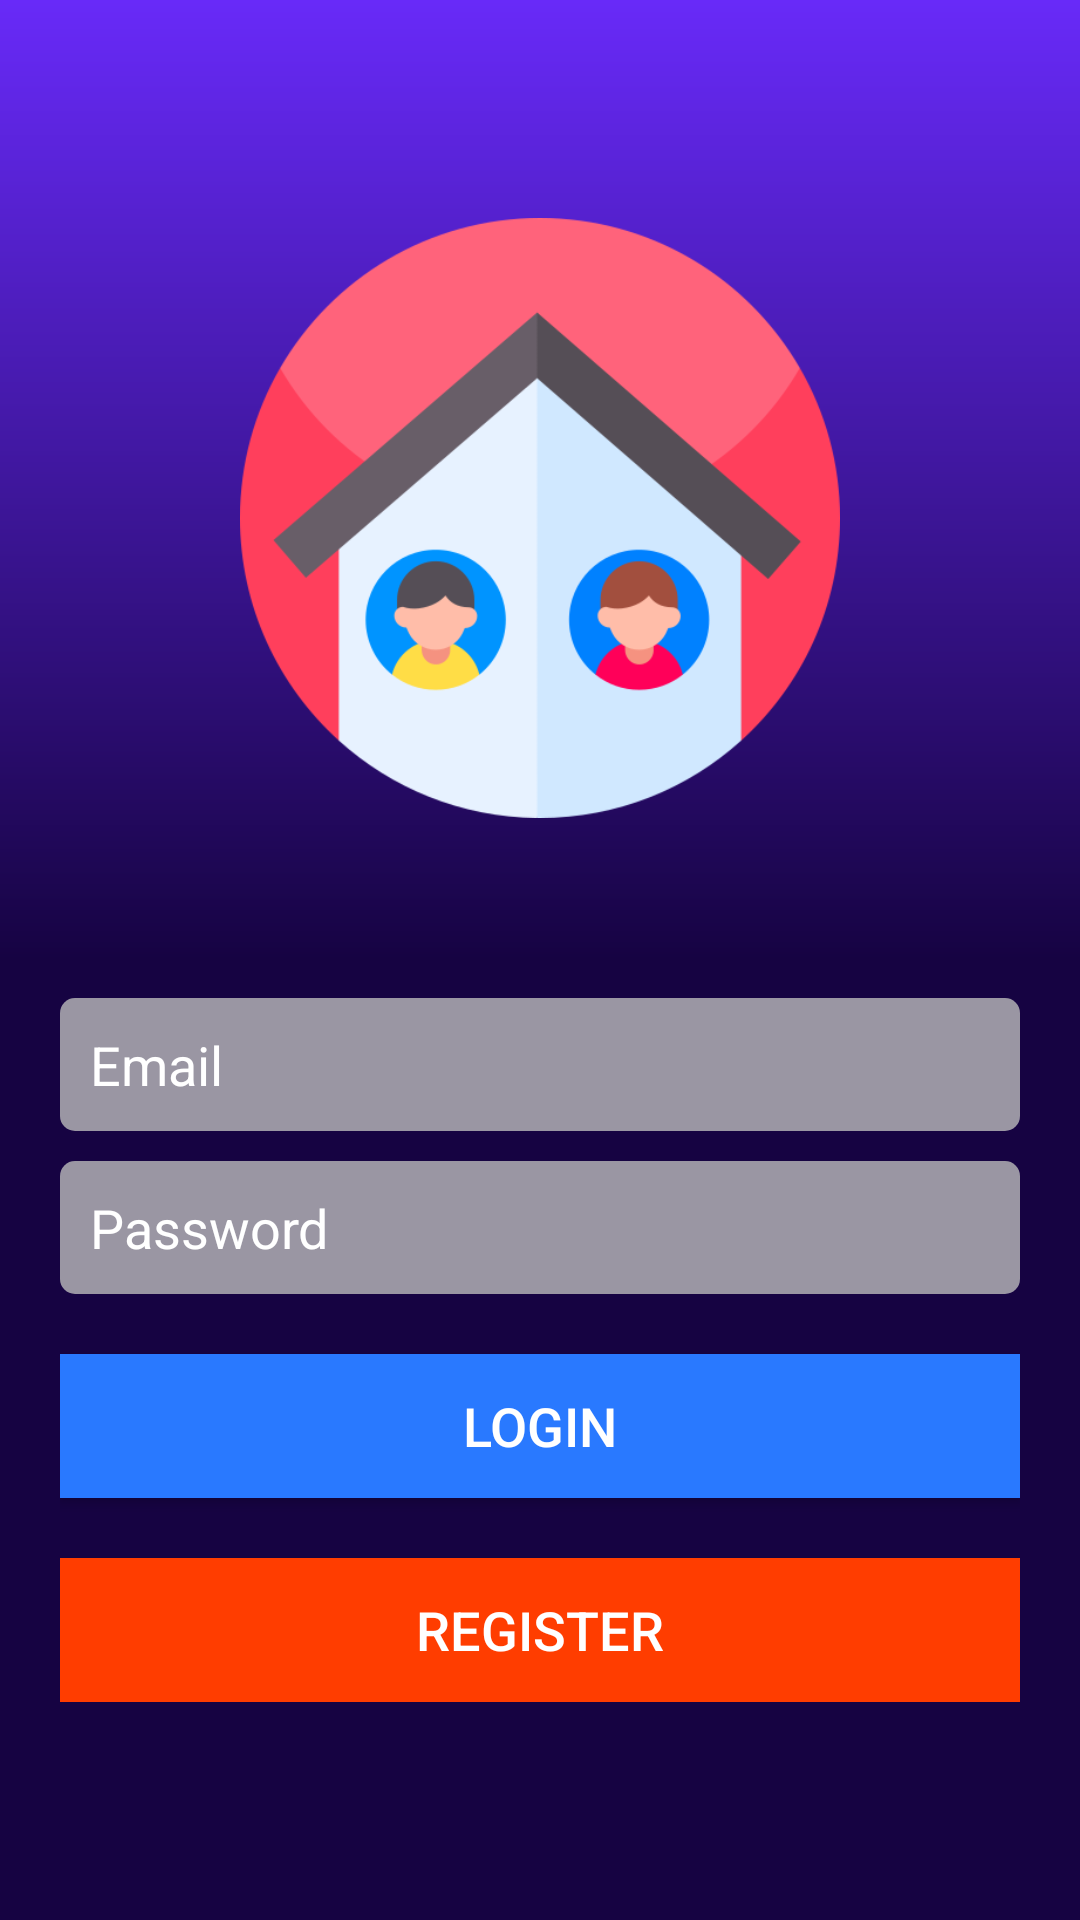

Here is an Android app screen rendered from its layout file. Give the layout XML and the strings, colors and styles it references.
<!-- AndroidManifest.xml: activity theme Theme.Roomeet.NoActionBar -->
<!-- res/layout/activity_login.xml -->
<?xml version="1.0" encoding="utf-8"?>
<androidx.constraintlayout.widget.ConstraintLayout xmlns:android="http://schemas.android.com/apk/res/android"
    xmlns:app="http://schemas.android.com/apk/res-auto"
    xmlns:tools="http://schemas.android.com/tools"
    android:id="@+id/main"
    android:layout_width="match_parent"
    android:layout_height="match_parent"
    android:background="@drawable/main_bg">

    <LinearLayout
        android:layout_width="match_parent"
        android:layout_height="wrap_content"
        android:orientation="vertical"
        android:padding="20dp"
        app:layout_constraintBottom_toBottomOf="parent"
        app:layout_constraintTop_toTopOf="parent">


        <androidx.appcompat.widget.AppCompatImageView
            android:layout_width="200dp"
            android:layout_height="200dp"
            android:layout_gravity="center"
            android:layout_marginBottom="50dp"
            app:srcCompat="@drawable/room_mate" />


        <androidx.appcompat.widget.AppCompatEditText
            android:id="@+id/etEmail"
            android:layout_width="match_parent"
            android:layout_height="wrap_content"
            android:layout_marginTop="10dp"
            android:background="@drawable/edit_bg"
            android:hint="Email"
            android:inputType="textEmailAddress"
            android:padding="10dp"
            android:textColor="@color/white"
            android:textColorHint="@color/white" />

        <androidx.appcompat.widget.AppCompatEditText
            android:id="@+id/etPassword"
            android:layout_width="match_parent"
            android:layout_height="wrap_content"
            android:layout_marginTop="10dp"
            android:background="@drawable/edit_bg"
            android:hint="Password"
            android:inputType="textPassword"
            android:padding="10dp"
            android:textColor="@color/white"
            android:textColorHint="@color/white" />

        <androidx.appcompat.widget.AppCompatButton
            android:id="@+id/btnLogin"
            android:layout_width="match_parent"
            android:layout_height="wrap_content"
            android:layout_marginTop="20dp"
            android:background="#2979FF"
            android:text="Login"
            android:textAllCaps="true"
            android:textColor="@color/white"
            android:textSize="18sp" />


        <androidx.appcompat.widget.AppCompatButton
            android:id="@+id/btnRegister"
            android:layout_width="match_parent"
            android:layout_height="wrap_content"
            android:layout_marginTop="20dp"
            android:background="#FF3D00"
            android:text="Register"
            android:textAllCaps="true"
            android:textColor="@color/white"
            android:textSize="18sp" />


    </LinearLayout>


</androidx.constraintlayout.widget.ConstraintLayout>
<!-- resources referenced by this layout -->
<resources>
  <color name="white">#FFFFFFFF</color>
  <!-- drawable edit_bg (drawable) -->
  <?xml version="1.0" encoding="utf-8"?>
  <shape xmlns:android="http://schemas.android.com/apk/res/android"
      android:shape="rectangle">
      <solid android:color="#C9BDBDBD"/>
      <corners android:radius="5dp"/>
      <stroke android:color="#00B0FF"/>
  
  </shape>
  <!-- drawable main_bg (drawable) -->
  <?xml version="1.0" encoding="utf-8"?>
  <shape xmlns:android="http://schemas.android.com/apk/res/android"
  
      android:shape="rectangle">
      <gradient
          android:angle="90"
          android:centerColor="#160342"
          android:endColor="#682AF8"
          android:startColor="#160342" />
  
  </shape>
  <!-- drawable room_mate: png bitmap (drawable, 34393 bytes) -->
  <style name="Theme.Roomeet.NoActionBar">
          <item name="windowActionBar">false</item>
          <item name="windowNoTitle">true</item>
      </style>
</resources>
